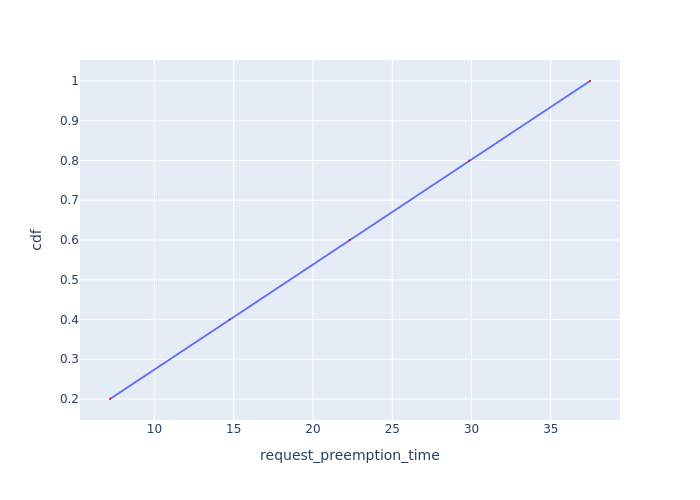

Data behind this chart, as committed beside it:
Request Id, request_preemption_time, cdf
0_4, 7.195, 0.2
0_3, 14.75, 0.4
0_2, 22.3, 0.6
0_1, 29.85, 0.8
0_0, 37.47, 1.0
